Image classification data set "data" (ibignas/lab2-cnn on GitHub). Class labels (6): bicycle, car, motorcycle, plane, ship, train.

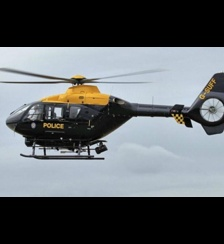
Label: plane

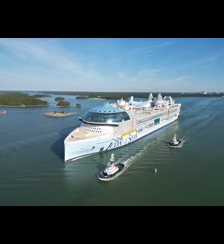
Label: ship

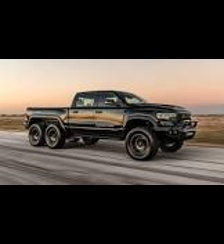
Label: car

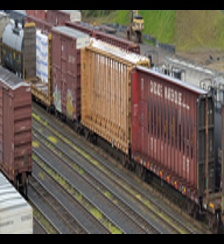
Label: train

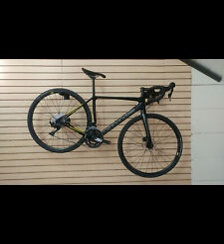
Label: bicycle

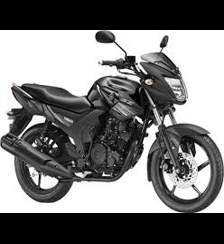
Label: motorcycle
